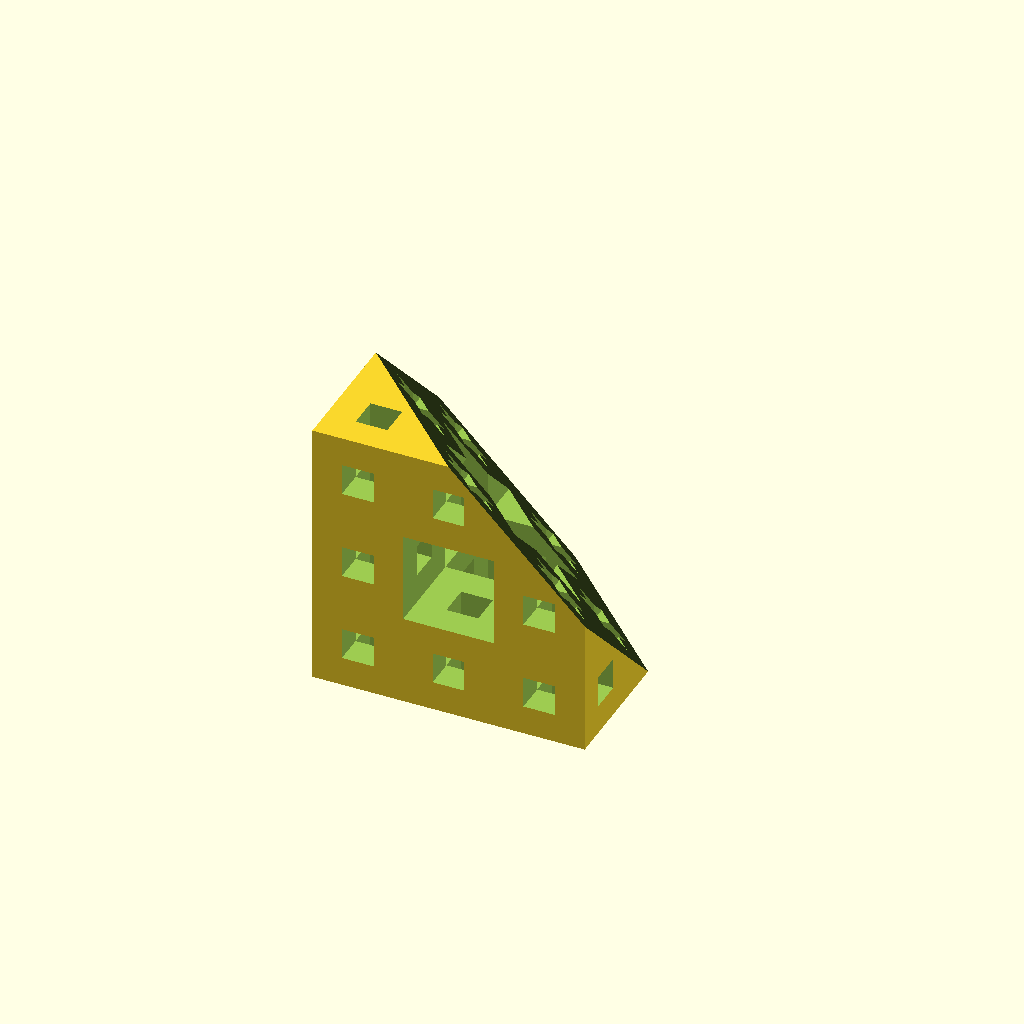
Cell 1: rendered with the file's own defaults.
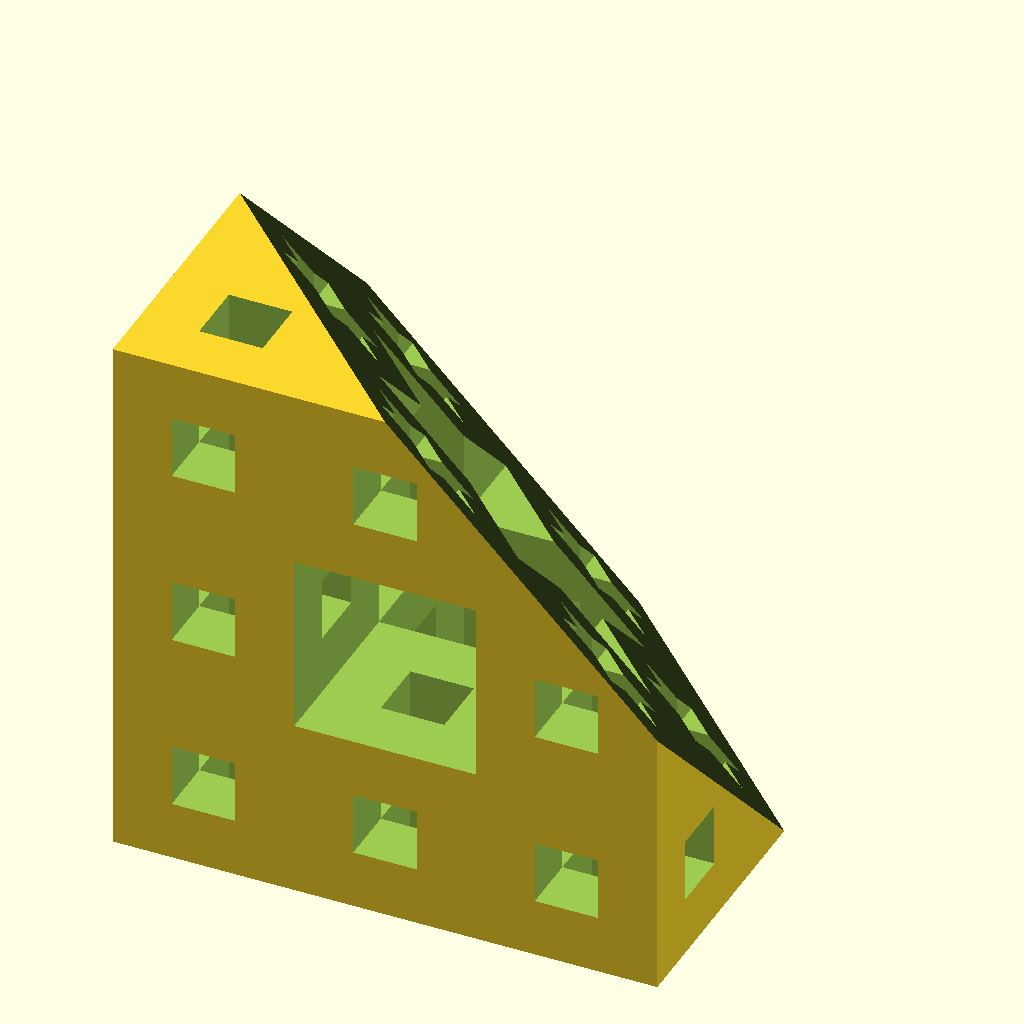
Cell 2: the same model with D = 80.
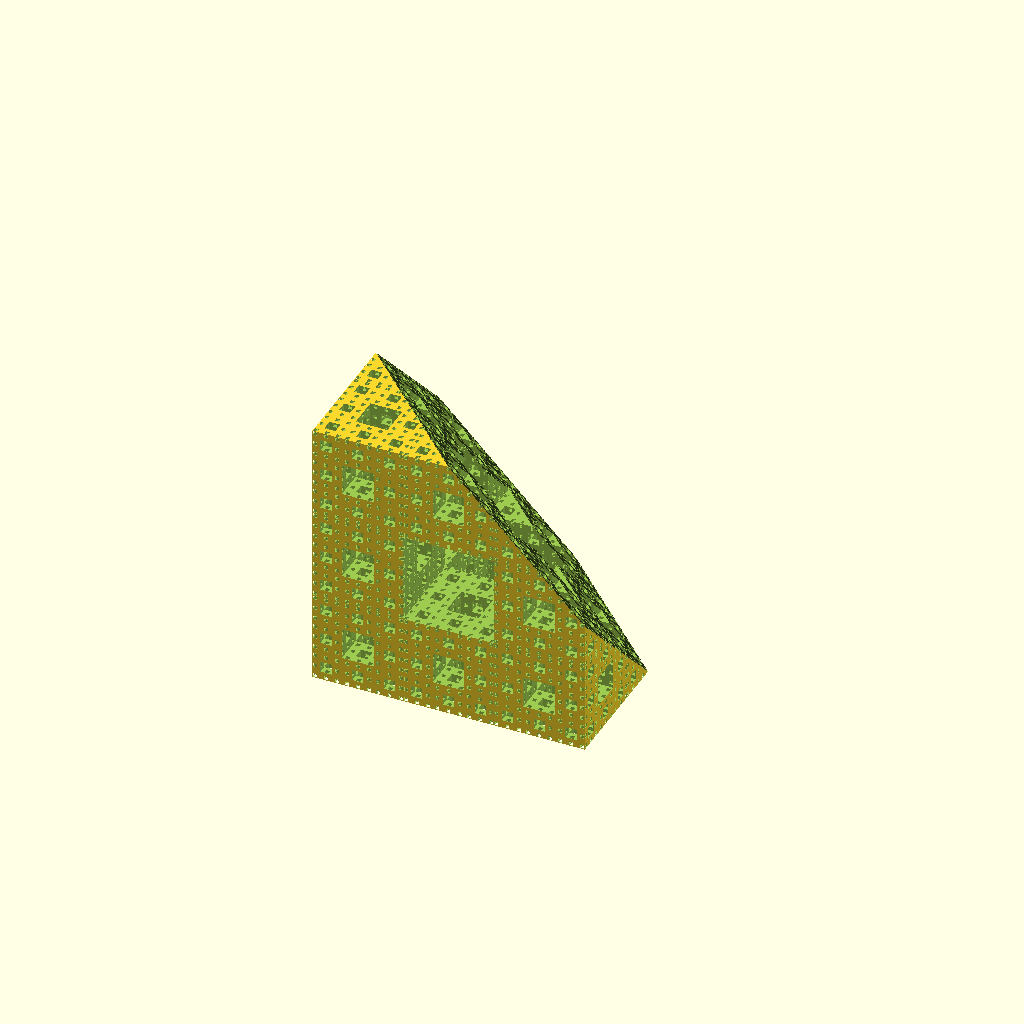
Cell 3: the same model with n = 4.
All cells are drawn from one camera (rotation 55°, 0°, 25°, orthographic, colour scheme Cornfield), so only the parameter changes between them.
Source of the model, 3d-printing/2019-06-30--vise-handle/2018-02-02--menger-cube/example024-menger2.scad:
// Menger Sponge

// Size of edge of sponge
D=40;
// Fractal depth (number of iterations)
n=2;

echo(version=version());

module menger() {
  difference() {
    cube(D, center=true);
    for (v=[[0,0,0], [0,0,90], [0,90,0]])
      rotate(v) menger_negative(side=D, maxside=D, level=n);
  }
}

module menger_negative(side=1, maxside=1, level=1) {
  l=side/3;
  cube([maxside*1.1, l, l], center=true);
  if (level > 1) {
    for (i=[-1:1], j=[-1:1])
      if (i || j)
        translate([0, i*l, j*l])
          menger_negative(side=l*1.05, maxside=maxside, level=level-1);
  }
}

rotate([-180, 0, 0])
rotate([-45, 0, 0])
rotate([0, -atan(1/sqrt(2)), 0])
difference() {
  rotate([45, atan(1/sqrt(2)), 0]) menger();
  translate([0,0,-D]) cube(2*D, center=true);
}

// Written by Nathan Hellweg, Emmett Lalish and Marius Kintel May 13, 2013
//
// To the extent possible under law, the author(s) have dedicated all
// copyright and related and neighboring rights to this software to the
// public domain worldwide. This software is distributed without any
// warranty.
//
// You should have received a copy of the CC0 Public Domain
// Dedication along with this software.
// If not, see <http://creativecommons.org/publicdomain/zero/1.0/>.
Customizer parameters (derived from the source; name, type, default, range or options):
D: number, default 40
n: number, default 2
